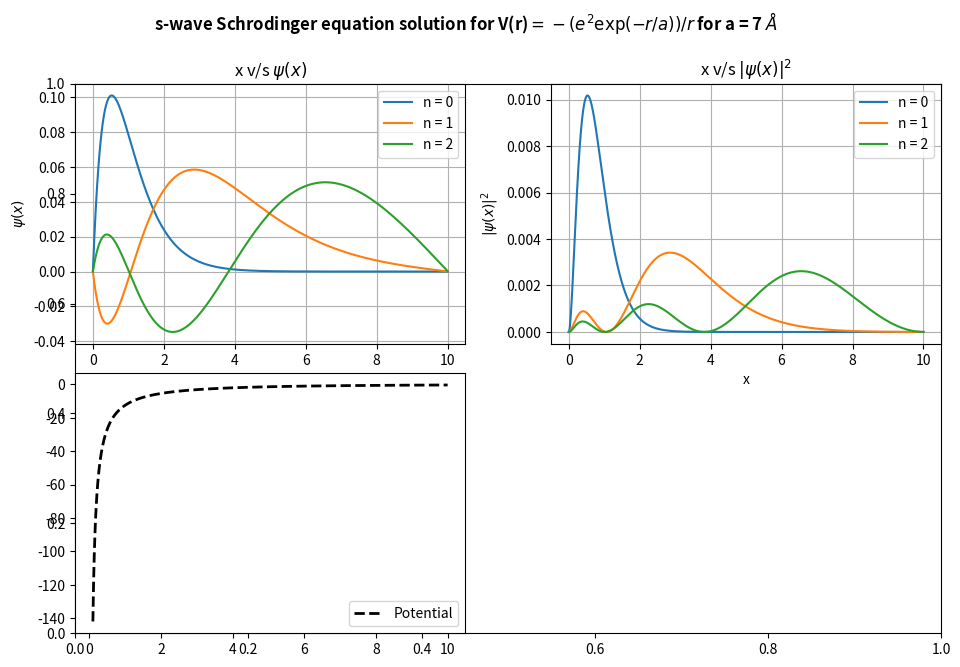

Here is the Python script that generated this plot:
# -*- coding: utf-8 -*-
"""
Created on Thu Nov  3 16:00:14 2022

[redacted]
"""

#s-wave Schrodinger equation solution for V(r)= -(e^2 \exp(-r/a))/r
import numpy as np
import matplotlib.pyplot as plt
from scipy.linalg import eigh

#inputting the value of all given constants
hbarc = 1973 #(eVA)
m = 0.511e6 #(eV/c^2)

#defining a function for potential
aval = 7 # given values are 3,5,7
def pot(x):
    e = 3.795
    return (-e**2/x)*np.exp(-x/aval)

#inputting range of x-axis and calculation of step size      
xo = 1e-15
xn = 10
n = 1001

x = np.linspace(xo,xn,n)
h = x[1]-x[0]

#forming Potential energy matrix
V = np.zeros((n,n))

for i in range(n):
    V[i][i] = pot(x[i])

#forming Kinetic energy matrix
K = np.zeros((n,n))
for i in range(n):
    for j in range(n):
        if (i==j):
            K[i][i] = -2
        elif (abs(i-j)==1):
            K[i][j] = 1

            
print(f"Kinetic energy matrix for a = {aval} Angstrom is given by: ",K) 
print()   
print(f"Potential energy matrix for a = {aval} Angstrom is given by: ",V) 

# calculating the hermition (H = K.E. + P.E.)
c = (-hbarc**2)/(2*m*h*h)

H = c*K + V
print()
print(f"Hamiltonian matrix obtained for a = {aval} Angstrom: ",H)
print()

#finding the eigenvalues and eigenvector for H(psi) = E(psi)
val,vect = eigh(H)

print(f"Ground state energy for a = {aval} Angstrom is:",val[1],"eV")
print(f"Ground state eigenvector for a = {aval} Angstrom is: ",vect[:,1])


#plotting of eigenvectors which represent the state of particle (psi)
fig , ax = plt.subplots(figsize=(10,7))

plt.rcParams["figure.dpi"] = 1000

plt.subplot(2,2,1)
plt.title("x v/s $\psi(x)$")
plt.xlabel("x")
plt.ylabel("$\psi(x)$") 
plt.grid(True)


for i in range(1,4):
    plt.plot(x,(vect[:,i]),label = f"n = {i-1}")

#plt.plot(x[15:],pot(x[15:])*1e-3, ls = "--", lw = 2, color = "k",label = "Potential")
plt.legend()

#plotting probabilities for states |(psi)|^2 
plt.subplot(2,2,2)
plt.title("x v/s $|\psi(x)|^2$")
plt.xlabel("x")
plt.ylabel("$|\psi(x)|^2$") 
plt.grid(True)

for i in range(1,4):
    plt.plot(x,(vect[:,i])**2,label = f"n = {i-1}")

plt.legend()

plt.subplot(2,2,3)
plt.plot(x[10:],pot(x[10:]), ls = "--", lw = 2, color = "k",label = "Potential")
plt.legend()


plt.suptitle(f"s-wave Schrodinger equation solution for V(r)$ = -(e^2 \exp(-r/a))/r$ for a = {aval} $\AA$",fontweight = "bold")
plt.tight_layout(w_pad = 1, h_pad = -1)    
plt.show()







"""
    for j in range(0,len(x)):
        eigvect1.append(vect[j][i])
        eigvect2.append(vect[j][i]**2)
    
    #plt.subplot(1,2,1)
    plt.title("x v/s $\psi(x)$")
    plt.xlabel("x")
    plt.ylabel("$\psi(x)$") 
    plt.plot(x,pot(x))  
    plt.plot(x,eigvect1)

   
    plt.subplot(1,2,2)
    plt.title("x v/s $|\psi(x)|^2$")
    plt.xlabel("x")
    plt.ylabel("$|\psi(x)|^2$")    
    plt.plot(x,eigvect2)
    
  
    eigvect1 = []
    eigvect2 = []
    


plt.suptitle("Schrodinger wave solution for Harmonic Oscillator")
fig.legend(["n = 1","n = 2","n = 3"], loc = 'lower center')

plt.tight_layout(w_pad = 0.1, h_pad = -1)


"""

    

  





















